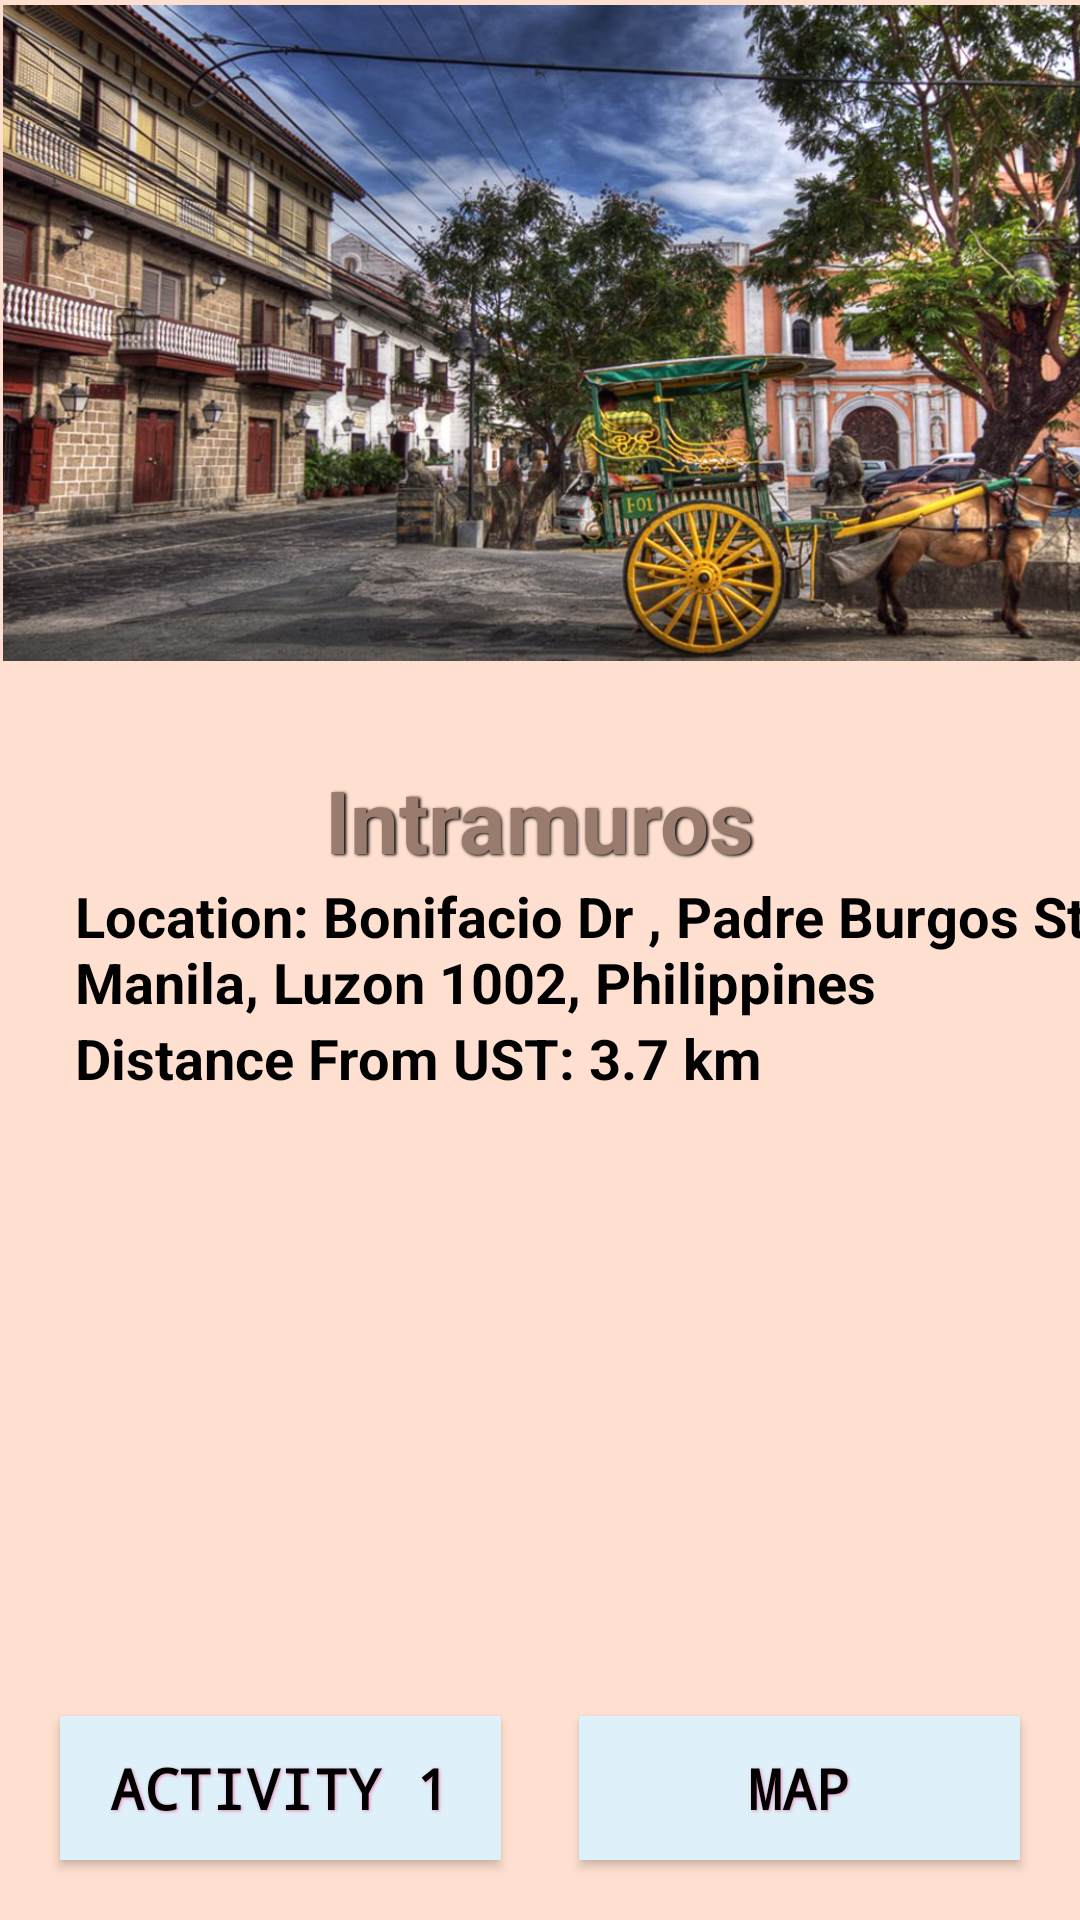

Android layout source for this screen:
<!-- AndroidManifest.xml: application theme AppTheme -->
<!-- res/layout/activity_main2.xml -->
<?xml version="1.0" encoding="utf-8"?>
<android.support.constraint.ConstraintLayout xmlns:android="http://schemas.android.com/apk/res/android"
    xmlns:app="http://schemas.android.com/apk/res-auto"
    xmlns:tools="http://schemas.android.com/tools"
    android:layout_width="match_parent"
    android:layout_height="match_parent"
    tools:context=".Main2Activity">

    <ImageView
        android:id="@+id/imageView3"
        style="@style/Border"
        android:layout_width="418dp"
        android:layout_height="222dp"
        app:layout_constraintStart_toStartOf="parent"
        app:layout_constraintTop_toTopOf="parent"
        app:srcCompat="@drawable/intramuros" />

    <TextView
        android:id="@+id/textView14"
        style="@style/CustomHeader"
        android:layout_width="wrap_content"
        android:layout_height="wrap_content"
        android:layout_marginTop="32dp"
        android:text="@string/HeaderAct2"
        app:layout_constraintEnd_toEndOf="parent"
        app:layout_constraintStart_toStartOf="parent"
        app:layout_constraintTop_toBottomOf="@+id/imageView3" />

    <TextView
        android:id="@+id/textView15"
        style="@style/CustomBody"
        android:layout_width="wrap_content"
        android:layout_height="wrap_content"
        android:text="@string/BodyAct2"
        app:layout_constraintStart_toStartOf="parent"
        app:layout_constraintTop_toBottomOf="@+id/textView14" />

    <TextView
        android:id="@+id/textView17"
        style="@style/CustomBody"
        android:layout_width="wrap_content"
        android:layout_height="wrap_content"
        android:text="@string/Body2Act2"
        app:layout_constraintStart_toStartOf="parent"
        app:layout_constraintTop_toBottomOf="@+id/textView15" />


    <Button
        android:id="@+id/Activity1btn"
        style="@style/CustomButtonStyle"
        android:layout_width="147dp"
        android:layout_height="wrap_content"
        android:layout_marginBottom="40dp"
        android:layout_marginLeft="25dp"
        android:layout_marginStart="25dp"
        android:onClick="process"
        android:text="@string/Button3"
        app:layout_constraintBottom_toBottomOf="parent"
        app:layout_constraintStart_toStartOf="parent" />

    <Button
        android:id="@+id/btnMap"
        style="@style/CustomButtonStyle"
        android:layout_width="147dp"
        android:layout_height="wrap_content"
        android:layout_marginBottom="40dp"
        android:layout_marginEnd="25dp"
        android:layout_marginRight="25dp"
        android:onClick="process"
        android:text="@string/Button2"
        app:layout_constraintBottom_toBottomOf="parent"
        app:layout_constraintEnd_toEndOf="parent" />
</android.support.constraint.ConstraintLayout>
<!-- resources referenced by this layout -->
<resources>
  <!-- drawable intramuros: jpg bitmap (drawable, 188112 bytes) -->
  <string name="Body2Act2">Distance From UST: 3.7 km </string>
  <string name="BodyAct2">Location:   Bonifacio Dr , Padre Burgos St, Manila, Luzon 1002, Philippines</string>
  <string name="Button2">Map</string>
  <string name="Button3">Activity 1</string>
  <string name="HeaderAct2">Intramuros</string>
  <style name="Border">
          <item name="android:background">@drawable/background_border</item>
          <item name="android:padding">1dp</item>
      </style>
  <style name="CustomBody">
          <item name="android:layout_width">wrap_content</item>
          <item name="android:layout_height">wrap_content</item>
          <item name="android:textSize">9pt</item>
          <item name="android:textStyle">bold</item>
          <item name="android:layout_marginRight">16dp</item>
          <item name="android:textColor">#000000</item>
          <item name="android:layout_marginLeft">25dp</item>
          <item name=" android:layout_marginTop">32dp</item>
  
  
      </style>
  <style name="CustomButtonStyle">
          <item name="android:layout_width">100dp</item>
          <item name="android:layout_height">38dp</item>
          <item name="android:capitalize">characters</item>
          <item name="android:typeface">monospace</item>
          <item name="android:shadowDx">1.2</item>
          <item name="android:shadowDy">1.2</item>
          <item name="android:shadowRadius">2</item>
          <item name="android:textColor">#000000</item>
          <item name="android:gravity">center</item>
          <item name="android:layout_margin">20dp</item>
          <item name="android:textSize">9pt</item>
          <item name="android:textStyle">bold</item>
          <item name="android:background">#def0f9</item>
          <item name="android:shadowColor">#70ff106d</item>
          <item name="android:layout_marginBottom">24dp</item>
          <item name="android:layout_marginRight">16dp</item>
  
      </style>
  <style name="CustomHeader">
          <item name="android:layout_width">wrap_content</item>
          <item name="android:layout_height">wrap_content</item>
          <item name="android:layout_gravity">center</item>
          <item name="android:textSize">14pt</item>
          <item name="android:textStyle">bold</item>
          <item name="android:textColor">@color/header_font</item>
          <item name="android:typeface">normal</item>
          <item name="android:layout_centerHorizontal">true</item>
          <item name="android:shadowColor">@color/text_shadow</item>
          <item name="android:shadowDx">1.5</item>
          <item name="android:shadowDy">1.3</item>
          <item name="android:shadowRadius">2</item>
  
  
      </style>
  <style name="AppTheme" parent="Theme.AppCompat.Light">
          
          <item name="colorPrimary">@color/colorPrimary</item>
          <item name="colorPrimaryDark">@color/colorPrimaryDark</item>
          <item name="colorAccent">@color/colorAccent</item>
          <item name="android:windowBackground">@color/bgcolor</item>
      </style>
  <color name="header_font">#997c6d</color>
  <color name="text_shadow">#000000</color>
  <color name="colorPrimary">	#def0f9</color>
  <color name="colorPrimaryDark">#8b8788</color>
  <color name="colorAccent">#ffd0b6</color>
  <color name="bgcolor">#ffe0d0</color>
</resources>
